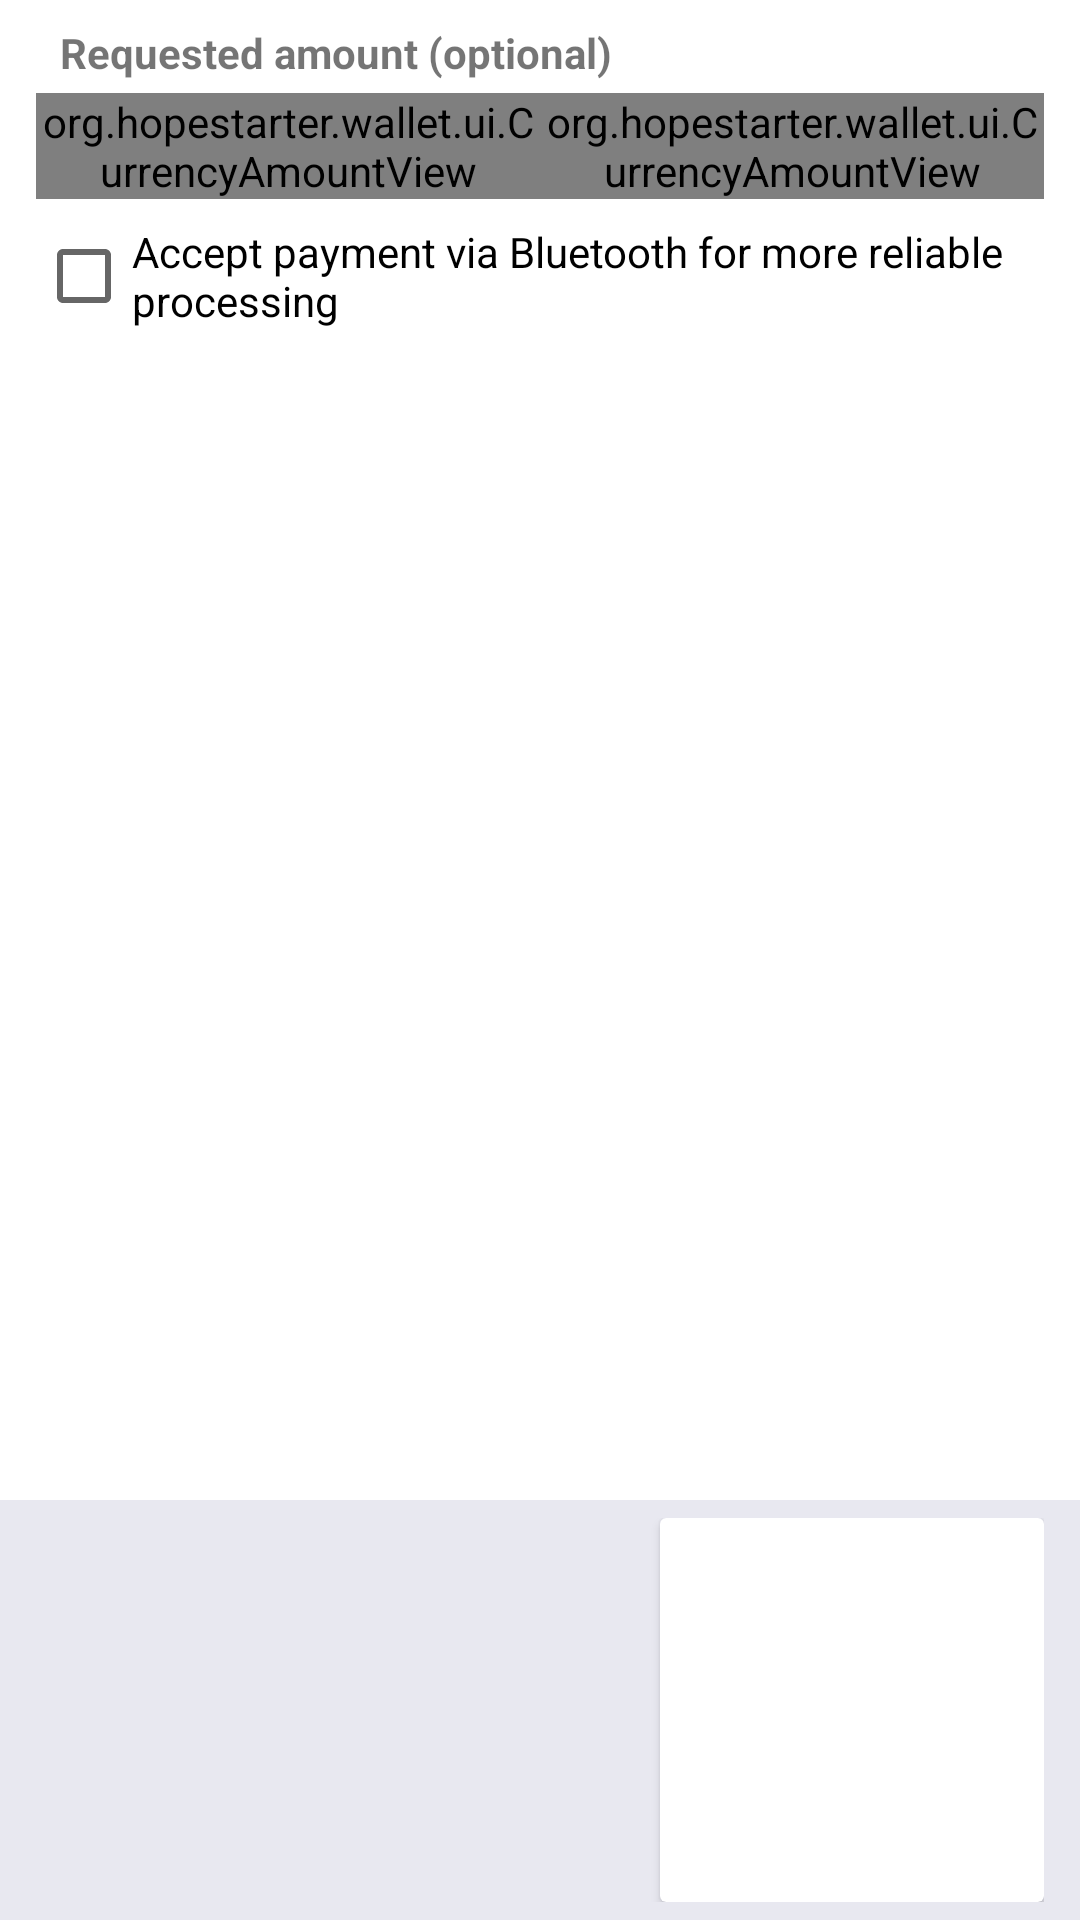

Write the Android layout XML for this screen, with the resource values it uses.
<!-- AndroidManifest.xml: application theme AppTheme -->
<!-- res/layout/request_coins_fragment.xml -->
<?xml version="1.0" encoding="utf-8"?>
<LinearLayout xmlns:android="http://schemas.android.com/apk/res/android"
	xmlns:tools="http://schemas.android.com/tools"
	android:orientation="vertical"
	android:layout_height="match_parent"
	android:layout_width="match_parent"
	tools:ignore="RequiredSize" >

	<FrameLayout
		android:layout_width="match_parent"
		android:layout_height="0px"
		android:layout_weight="1"
		android:foreground="@drawable/view_shadow_top"
		android:foregroundGravity="bottom|fill_horizontal" >

		<include
			android:layout_width="match_parent"
			android:layout_height="match_parent"
			layout="@layout/request_coins_form_include" />
	</FrameLayout>

	<LinearLayout
		android:layout_width="match_parent"
		android:layout_height="wrap_content"
		android:background="@color/bg_less_bright"
		android:baselineAligned="false"
		android:orientation="horizontal"
		android:paddingBottom="@dimen/list_entry_padding_vertical"
		android:paddingLeft="@dimen/list_entry_padding_horizontal"
		android:paddingRight="@dimen/list_entry_padding_horizontal"
		android:paddingTop="@dimen/list_entry_padding_vertical" >

		<LinearLayout
			android:layout_width="0px"
			android:layout_height="match_parent"
			android:layout_gravity="left"
			android:layout_weight="1"
			android:orientation="vertical" >

			<TextView
				android:id="@+id/request_coins_fragment_initiate_request"
				android:layout_width="match_parent"
				android:layout_height="0px"
				android:layout_gravity="top"
				android:layout_weight="1" />
		</LinearLayout>

		<android.support.v7.widget.CardView
			android:id="@+id/request_coins_qr_card"
			android:layout_width="wrap_content"
			android:layout_height="wrap_content"
			android:layout_gravity="center"
			android:layout_marginLeft="@dimen/list_entry_padding_horizontal"
			android:foreground="?android:attr/selectableItemBackground" >

			<ImageView
				android:id="@+id/request_coins_qr"
				android:layout_width="@dimen/request_coins_qr_size"
				android:layout_height="@dimen/request_coins_qr_size"
				android:layout_gravity="center"
				android:contentDescription="@string/action_show_qr"
				android:padding="2dp"
				android:scaleType="centerInside" />
		</android.support.v7.widget.CardView>
	</LinearLayout>

</LinearLayout>
<!-- res/layout/request_coins_form_include.xml (included above) -->
<?xml version="1.0" encoding="utf-8"?>
<LinearLayout xmlns:android="http://schemas.android.com/apk/res/android"
	xmlns:tools="http://schemas.android.com/tools"
	android:layout_width="match_parent"
	android:layout_height="match_parent"
	android:background="@color/bg_form"
	android:orientation="vertical" >

	<TextView
		android:layout_width="match_parent"
		android:layout_height="wrap_content"
		android:layout_marginBottom="4dp"
		android:layout_marginLeft="@dimen/list_entry_padding_horizontal_lax"
		android:layout_marginRight="@dimen/list_entry_padding_horizontal_lax"
		android:layout_marginTop="8dp"
		android:text="@string/request_coins_fragment_amount_label"
		android:textStyle="bold" />

	<LinearLayout
		android:layout_width="match_parent"
		android:layout_height="wrap_content"
		android:layout_marginLeft="@dimen/list_entry_padding_horizontal"
		android:layout_marginRight="@dimen/list_entry_padding_horizontal"
		android:divider="@drawable/divider_currency"
		android:orientation="horizontal"
		android:showDividers="middle" >

		<org.hopestarter.wallet.ui.CurrencyAmountView
			android:id="@+id/request_coins_amount_btc"
			android:layout_width="0px"
			android:layout_height="wrap_content"
			android:layout_weight="1" >

			<EditText
				android:id="@+id/request_coins_amount_btc_edittext"
				android:layout_width="match_parent"
				android:layout_height="wrap_content"
				android:imeOptions="flagNoExtractUi"
				android:textSize="@dimen/font_size_large"
				tools:ignore="TextFields" />
		</org.hopestarter.wallet.ui.CurrencyAmountView>

		<org.hopestarter.wallet.ui.CurrencyAmountView
			android:id="@+id/request_coins_amount_local"
			android:layout_width="0px"
			android:layout_height="wrap_content"
			android:layout_weight="1" >

			<EditText
				android:id="@+id/request_coins_amount_local_edittext"
				android:layout_width="match_parent"
				android:layout_height="wrap_content"
				android:imeOptions="flagNoExtractUi"
				android:textSize="@dimen/font_size_large"
				tools:ignore="TextFields" />
		</org.hopestarter.wallet.ui.CurrencyAmountView>
	</LinearLayout>

	<CheckBox
		android:id="@+id/request_coins_accept_bluetooth_payment"
		android:layout_width="match_parent"
		android:layout_height="wrap_content"
		android:layout_marginBottom="8dp"
		android:layout_marginLeft="@dimen/list_entry_padding_horizontal"
		android:layout_marginRight="@dimen/list_entry_padding_horizontal"
		android:layout_marginTop="8dp"
		android:text="@string/request_coins_fragment_accept_bluetooth_payment" />

</LinearLayout>
<!-- resources referenced by this layout -->
<resources>
  <color name="bg_form">@android:color/white</color>
  <color name="bg_less_bright">#ffe8e8f0</color>
  <dimen name="font_size_large">24sp</dimen>
  <dimen name="list_entry_padding_horizontal">12dp</dimen>
  <dimen name="list_entry_padding_horizontal_lax">20dp</dimen>
  <dimen name="list_entry_padding_vertical">6dp</dimen>
  <dimen name="request_coins_qr_size">128dp</dimen>
  <string name="action_show_qr">Show QR code</string>
  <string name="request_coins_fragment_accept_bluetooth_payment">Accept payment via Bluetooth for more reliable processing</string>
  <string name="request_coins_fragment_amount_label">Requested amount (optional)</string>
  <style name="AppTheme" parent="Theme.AppCompat.Light.NoActionBar">
          <item name="colorPrimary">@color/white</item>
          <item name="colorPrimaryDark">@color/grey</item>
          <item name="colorAccent">@color/turquoise</item>
          <item name="navigationIcon">@drawable/back_icon</item>
          <item name="actionMenuTextColor">@color/turquoise</item>
          <item name="actionMenuTextAppearance">@style/AppTheme.ActionMenuTextAppearance</item>
          <item name="popupTheme">@style/AppTheme.popupTheme</item>
          <item name="toolbarStyle">@style/AppTheme.Toolbar</item>
      </style>
  <color name="white">#FFFFFF</color>
  <color name="grey">#CDCDCD</color>
  <color name="turquoise">#3DB4CC</color>
  <!-- drawable back_icon: png bitmap (drawable-hdpi, 473 bytes) -->
  <style name="AppTheme.ActionMenuTextAppearance" parent="@style/TextAppearance.AppCompat.Widget.ActionBar.Menu">
          <item name="android:textStyle">bold</item>
          <item name="android:textSize">14sp</item>
      </style>
  <style name="AppTheme.popupTheme" parent="@style/ThemeOverlay.AppCompat.Light">
          <item name="android:background">@color/white</item>
          <item name="android:textColor">@color/black</item>
      </style>
  <style name="AppTheme.Toolbar" parent="Widget.AppCompat.Toolbar">
          <item name="titleTextAppearance">@style/AppTheme.Toolbar.titleTextAppearance</item>
      </style>
  <color name="black">#4A4A4A</color>
  <style name="AppTheme.Toolbar.titleTextAppearance">
          <item name="android:fontFamily">sans-serif-condensed</item>
          <item name="android:textStyle">bold</item>
          <item name="android:textSize">20sp</item>
      </style>
</resources>
